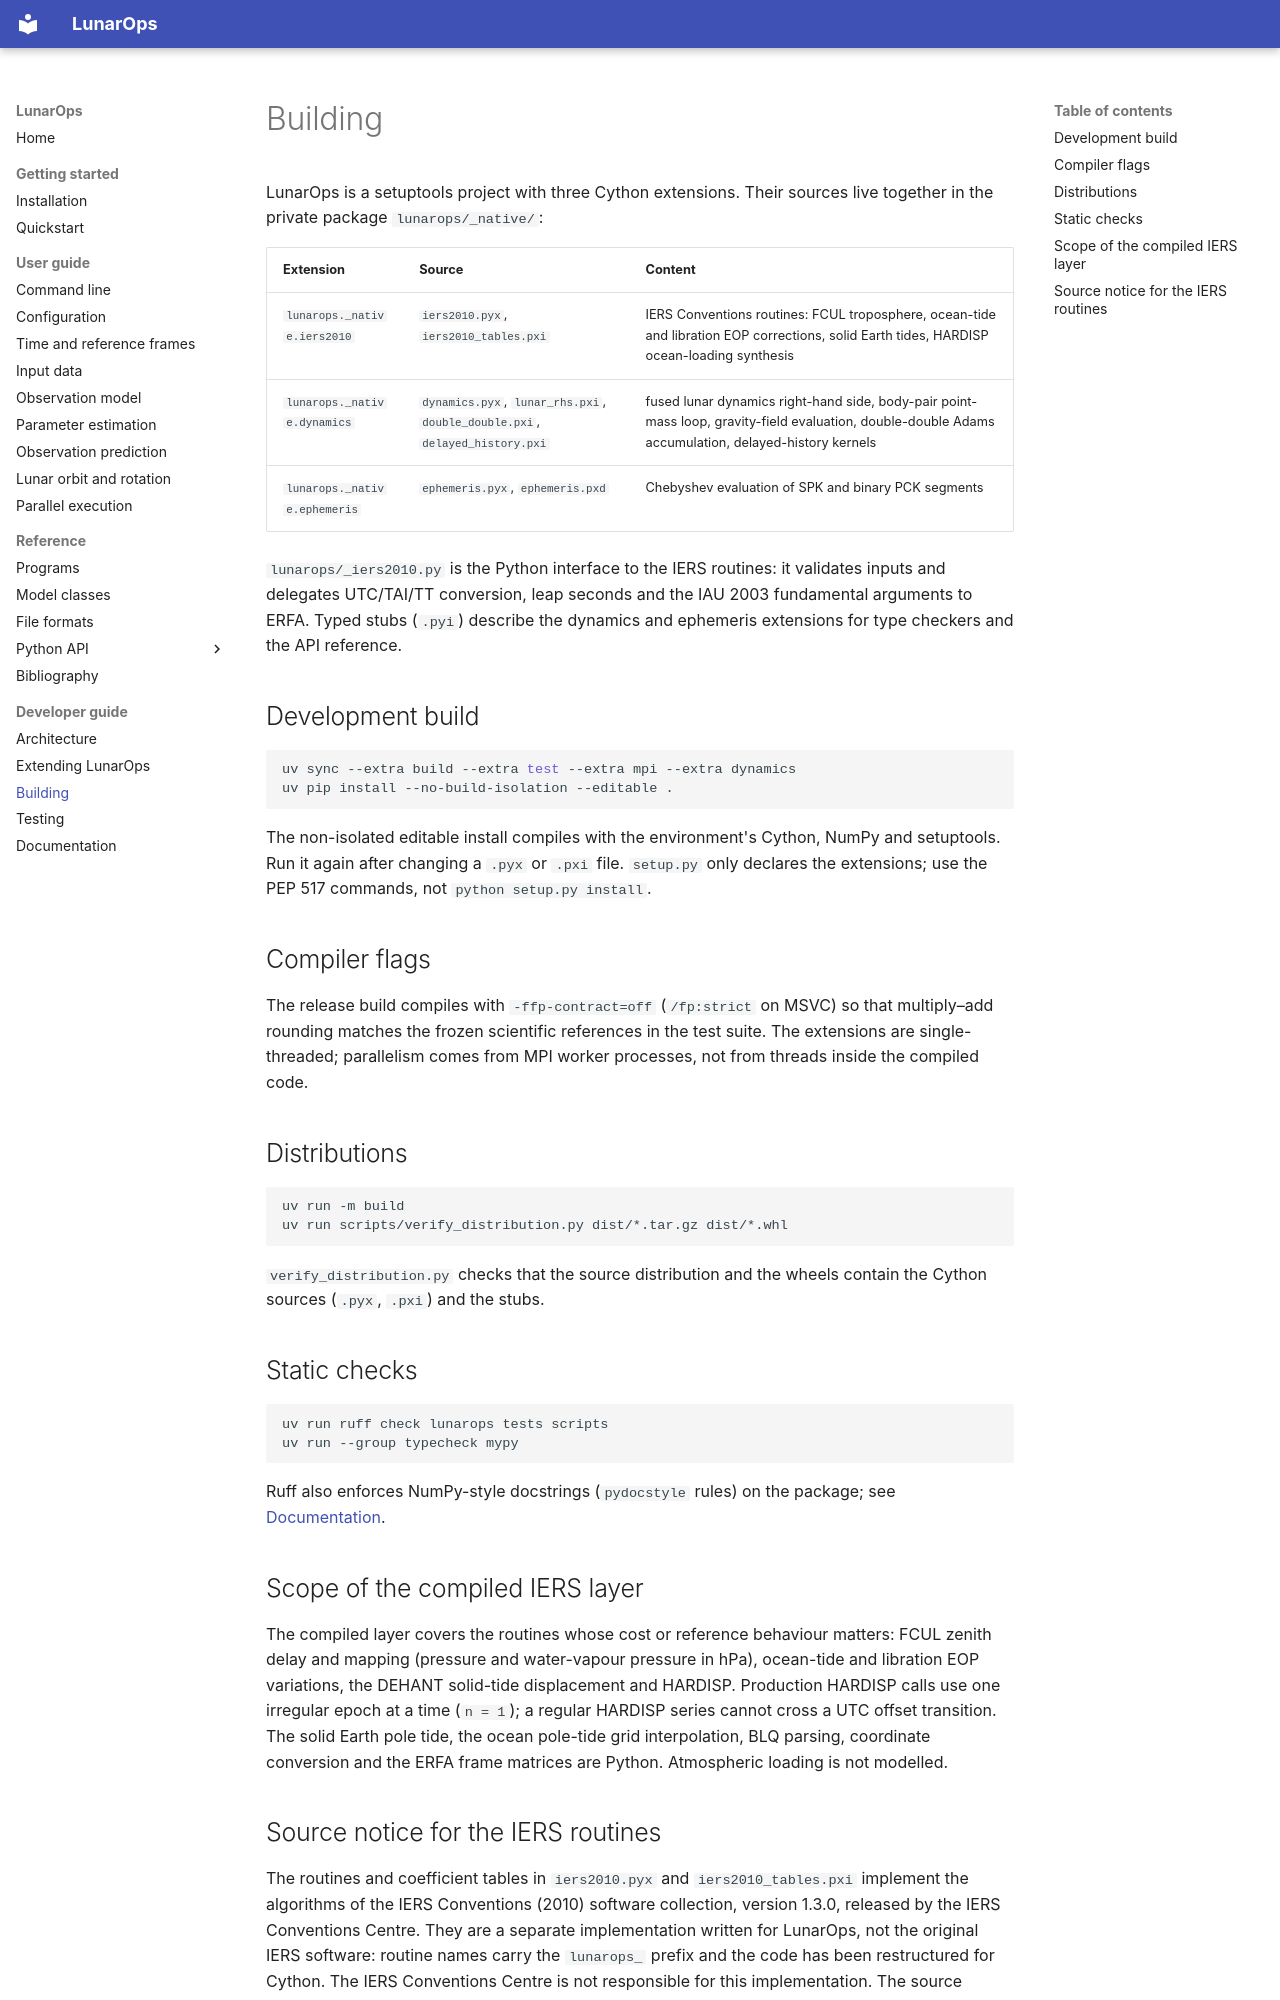

repository: wjh703/lunarops · page: developer/building/index.html · generator: mkdocs

# Building

LunarOps is a setuptools project with three Cython extensions. Their sources
live together in the private package `lunarops/_native/`:

| Extension | Source | Content |
|---|---|---|
| `lunarops._native.iers2010` | `iers2010.pyx`, `iers2010_tables.pxi` | IERS Conventions routines: FCUL troposphere, ocean-tide and libration EOP corrections, solid Earth tides, HARDISP ocean-loading synthesis |
| `lunarops._native.dynamics` | `dynamics.pyx`, `lunar_rhs.pxi`, `double_double.pxi`, `delayed_history.pxi` | fused lunar dynamics right-hand side, body-pair point-mass loop, gravity-field evaluation, double-double Adams accumulation, delayed-history kernels |
| `lunarops._native.ephemeris` | `ephemeris.pyx`, `ephemeris.pxd` | Chebyshev evaluation of SPK and binary PCK segments |

`lunarops/_iers2010.py` is the Python interface to the IERS routines: it
validates inputs and delegates UTC/TAI/TT conversion, leap seconds and the
IAU 2003 fundamental arguments to ERFA. Typed stubs (`.pyi`) describe the
dynamics and ephemeris extensions for type checkers and the API reference.

## Development build

```bash
uv sync --extra build --extra test --extra mpi --extra dynamics
uv pip install --no-build-isolation --editable .
```

The non-isolated editable install compiles with the environment's Cython,
NumPy and setuptools. Run it again after changing a `.pyx` or `.pxi` file.
`setup.py` only declares the extensions; use the PEP 517 commands, not
`python setup.py install`.

## Compiler flags

The release build compiles with `-ffp-contract=off` (`/fp:strict` on MSVC) so
that multiply–add rounding matches the frozen scientific references in the test
suite. The extensions are single-threaded; parallelism comes from MPI worker
processes, not from threads inside the compiled code.

## Distributions

```bash
uv run -m build
uv run scripts/verify_distribution.py dist/*.tar.gz dist/*.whl
```

`verify_distribution.py` checks that the source distribution and the wheels
contain the Cython sources (`.pyx`, `.pxi`) and the stubs.

## Static checks

```bash
uv run ruff check lunarops tests scripts
uv run --group typecheck mypy
```

Ruff also enforces NumPy-style docstrings (`pydocstyle` rules) on the package;
see [Documentation](docs.md).

## Scope of the compiled IERS layer

The compiled layer covers the routines whose cost or reference behaviour
matters: FCUL zenith delay and mapping (pressure and water-vapour pressure in
hPa), ocean-tide and libration EOP variations, the DEHANT solid-tide
displacement and HARDISP. Production HARDISP calls use one irregular epoch at
a time (`n = 1`); a regular HARDISP series cannot cross a UTC offset
transition. The solid Earth pole tide, the ocean pole-tide grid interpolation,
BLQ parsing, coordinate conversion and the ERFA frame matrices are Python.
Atmospheric loading is not modelled.
